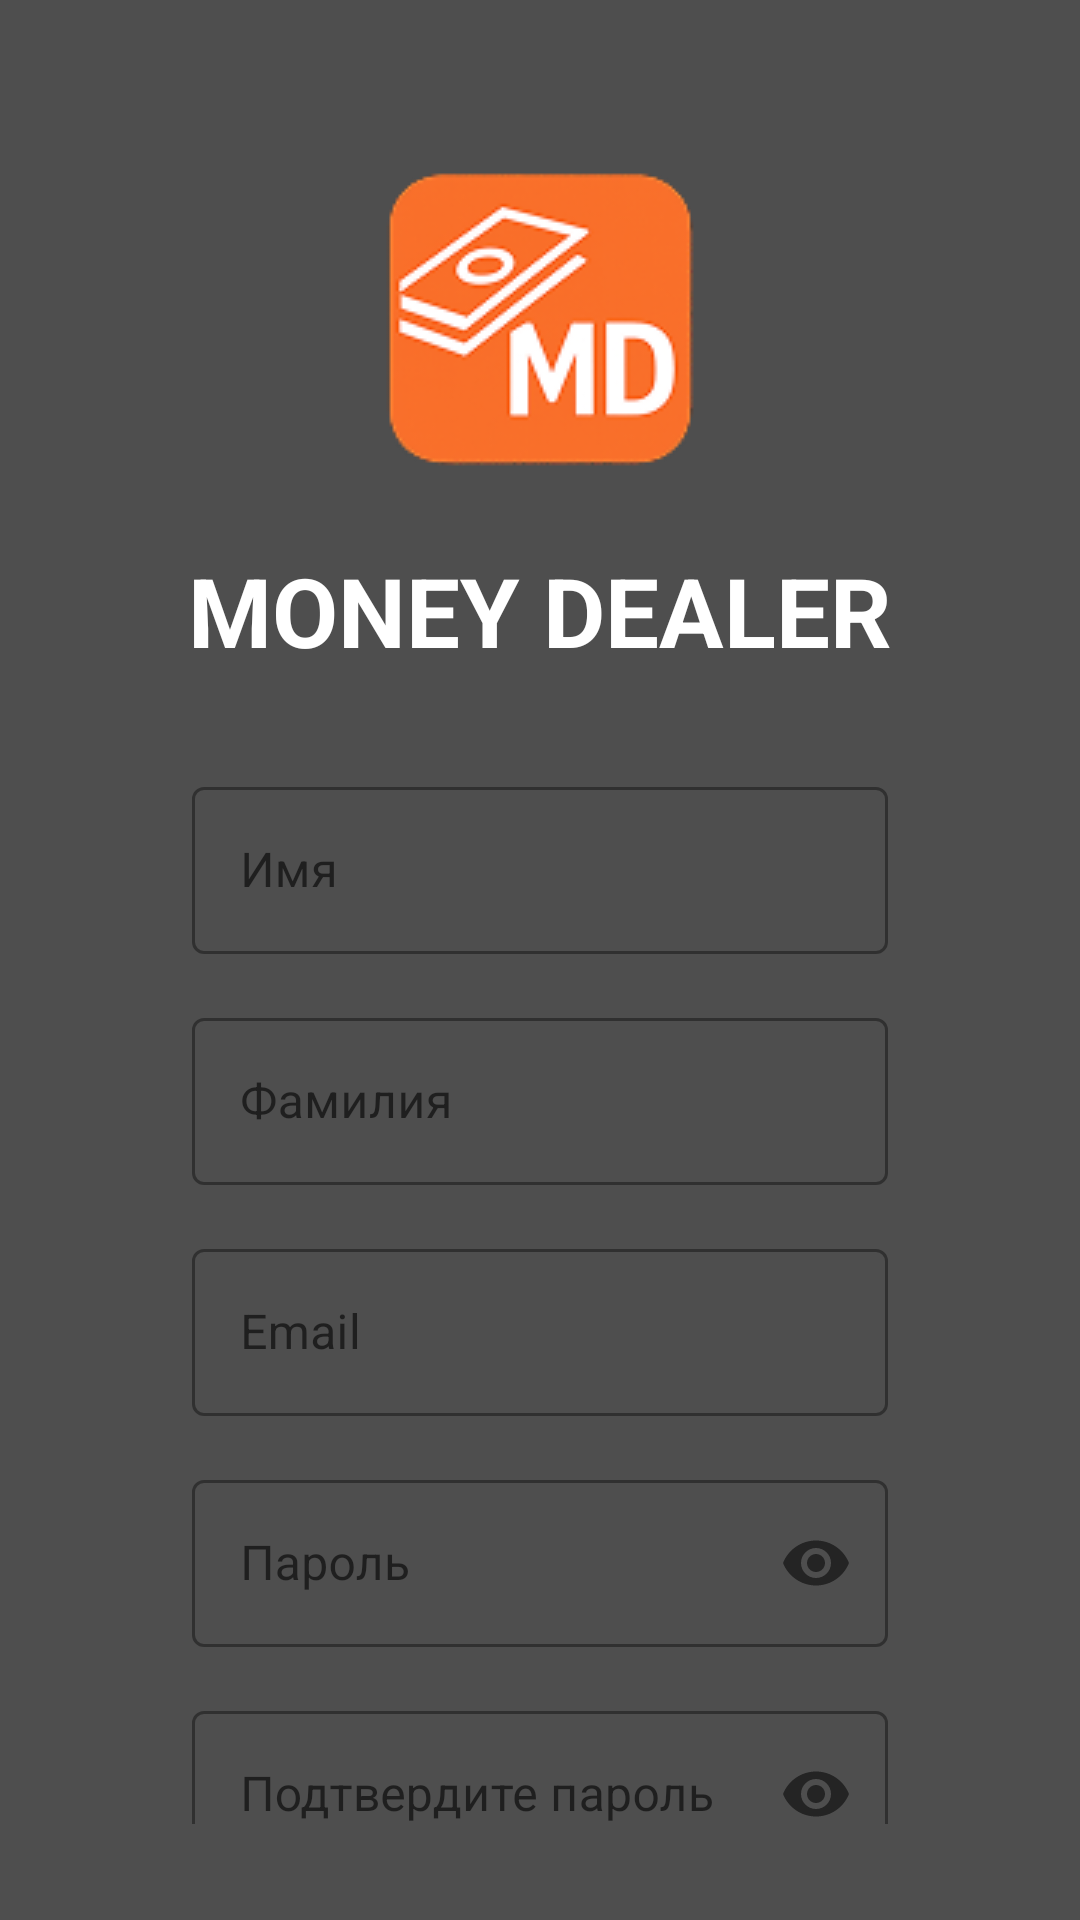

Reconstruct the res/layout file that produces this screen, plus the resources it refers to.
<!-- AndroidManifest.xml: application theme Theme.MoneyDealer -->
<!-- res/layout/registration_window.xml -->
<?xml version="1.0" encoding="utf-8"?>
<androidx.constraintlayout.widget.ConstraintLayout xmlns:android="http://schemas.android.com/apk/res/android"
    xmlns:app="http://schemas.android.com/apk/res-auto"
    xmlns:tools="http://schemas.android.com/tools"
    android:id="@+id/main"
    android:layout_width="match_parent"
    android:layout_height="match_parent"
    android:background="@color/background_color"
    android:padding="32dp"
    tools:context=".RegistrationWindow">

    <ImageView
        android:id="@+id/iv_app_logo"
        android:layout_width="150dp"
        android:layout_height="150dp"
        android:src="@drawable/md_logo"
        app:layout_constraintEnd_toEndOf="parent"
        app:layout_constraintStart_toStartOf="parent"
        app:layout_constraintTop_toTopOf="parent"
        android:contentDescription="App Logo" />

    <TextView
        android:id="@+id/tv_app_title"
        android:layout_width="wrap_content"
        android:layout_height="wrap_content"
        android:text="MONEY DEALER"
        android:textColor="@android:color/white"
        android:textSize="32sp"
        android:textStyle="bold"
        app:layout_constraintEnd_toEndOf="parent"
        app:layout_constraintStart_toStartOf="parent"
        app:layout_constraintTop_toBottomOf="@id/iv_app_logo" />

    <com.google.android.material.textfield.TextInputLayout
        android:id="@+id/til_name"
        android:layout_width="0dp"
        android:layout_height="wrap_content"
        android:layout_marginTop="32dp"
        android:layout_marginStart="32dp"
        android:layout_marginEnd="32dp"
        android:hint="Имя"
        app:layout_constraintTop_toBottomOf="@id/tv_app_title"
        app:layout_constraintStart_toStartOf="parent"
        app:layout_constraintEnd_toEndOf="parent"
        style="@style/Widget.MaterialComponents.TextInputLayout.OutlinedBox">

        <com.google.android.material.textfield.TextInputEditText
            android:id="@+id/et_name"
            android:layout_width="match_parent"
            android:layout_height="wrap_content"
            android:inputType="textPersonName"
            android:textColor="@android:color/white" />
    </com.google.android.material.textfield.TextInputLayout>

    <com.google.android.material.textfield.TextInputLayout
        android:id="@+id/til_surname"
        android:layout_width="0dp"
        android:layout_height="wrap_content"
        android:layout_marginTop="16dp"
        android:layout_marginStart="32dp"
        android:layout_marginEnd="32dp"
        android:hint="Фамилия"
        app:layout_constraintTop_toBottomOf="@id/til_name"
        app:layout_constraintStart_toStartOf="parent"
        app:layout_constraintEnd_toEndOf="parent"
        style="@style/Widget.MaterialComponents.TextInputLayout.OutlinedBox">

        <com.google.android.material.textfield.TextInputEditText
            android:id="@+id/et_surname"
            android:layout_width="match_parent"
            android:layout_height="wrap_content"
            android:inputType="textPersonName"
            android:textColor="@android:color/white" />
    </com.google.android.material.textfield.TextInputLayout>

    <com.google.android.material.textfield.TextInputLayout
        android:id="@+id/til_email"
        android:layout_width="0dp"
        android:layout_height="wrap_content"
        android:layout_marginTop="16dp"
        android:layout_marginStart="32dp"
        android:layout_marginEnd="32dp"
        android:hint="Email"
        app:layout_constraintTop_toBottomOf="@id/til_surname"
        app:layout_constraintStart_toStartOf="parent"
        app:layout_constraintEnd_toEndOf="parent"
        style="@style/Widget.MaterialComponents.TextInputLayout.OutlinedBox">

        <com.google.android.material.textfield.TextInputEditText
            android:id="@+id/et_email"
            android:layout_width="match_parent"
            android:layout_height="wrap_content"
            android:inputType="textEmailAddress"
            android:textColor="@android:color/white" />
    </com.google.android.material.textfield.TextInputLayout>

    <com.google.android.material.textfield.TextInputLayout
        android:id="@+id/til_password"
        android:layout_width="0dp"
        android:layout_height="wrap_content"
        android:layout_marginTop="16dp"
        android:layout_marginStart="32dp"
        android:layout_marginEnd="32dp"
        android:hint="Пароль"
        app:layout_constraintTop_toBottomOf="@id/til_email"
        app:layout_constraintStart_toStartOf="parent"
        app:layout_constraintEnd_toEndOf="parent"
        app:passwordToggleEnabled="true"
        style="@style/Widget.MaterialComponents.TextInputLayout.OutlinedBox">

        <com.google.android.material.textfield.TextInputEditText
            android:id="@+id/et_password"
            android:layout_width="match_parent"
            android:layout_height="wrap_content"
            android:inputType="textPassword"
            android:textColor="@android:color/white" />
    </com.google.android.material.textfield.TextInputLayout>

    <com.google.android.material.textfield.TextInputLayout
        android:id="@+id/til_confirm_password"
        android:layout_width="0dp"
        android:layout_height="wrap_content"
        android:layout_marginTop="16dp"
        android:layout_marginStart="32dp"
        android:layout_marginEnd="32dp"
        android:hint="Подтвердите пароль"
        app:layout_constraintTop_toBottomOf="@id/til_password"
        app:layout_constraintStart_toStartOf="parent"
        app:layout_constraintEnd_toEndOf="parent"
        app:passwordToggleEnabled="true"
        style="@style/Widget.MaterialComponents.TextInputLayout.OutlinedBox">

        <com.google.android.material.textfield.TextInputEditText
            android:id="@+id/et_confirm_password"
            android:layout_width="match_parent"
            android:layout_height="wrap_content"
            android:inputType="textPassword"
            android:textColor="@android:color/white" />
    </com.google.android.material.textfield.TextInputLayout>

    <Button
        android:id="@+id/btn_register"
        android:layout_width="200dp"
        android:layout_height="wrap_content"
        android:text="РЕГИСТРАЦИЯ"
        android:textSize="18sp"
        android:textColor="@android:color/white"
        android:background="@drawable/rounded_orange_button"
        android:layout_marginTop="32dp"
        app:layout_constraintTop_toBottomOf="@id/til_confirm_password"
        app:layout_constraintStart_toStartOf="parent"
        app:layout_constraintEnd_toEndOf="parent" />

    <LinearLayout
        android:layout_width="wrap_content"
        android:layout_height="wrap_content"
        android:orientation="horizontal"
        android:layout_marginTop="16dp"
        app:layout_constraintTop_toBottomOf="@id/btn_register"
        app:layout_constraintStart_toStartOf="parent"
        app:layout_constraintEnd_toEndOf="parent">

        <TextView
            android:layout_width="wrap_content"
            android:layout_height="wrap_content"
            android:text="Уже есть аккаунт? "
            android:textSize="16dp"
            android:textColor="@android:color/white" />

        <TextView
            android:id="@+id/tv_login"
            android:layout_width="wrap_content"
            android:layout_height="wrap_content"
            android:text="Войти"
            android:textSize="16dp"
            android:textColor="@color/welcome_orange"
            android:padding="4dp" />
    </LinearLayout>

</androidx.constraintlayout.widget.ConstraintLayout>
<!-- resources referenced by this layout -->
<resources>
  <color name="background_color">#4E4E4E</color>
  <color name="welcome_orange">#FF8000</color>
  <!-- drawable md_logo: png bitmap (drawable, 14858 bytes) -->
  <!-- drawable rounded_orange_button (drawable) -->
  <?xml version="1.0" encoding="utf-8"?>
  <shape xmlns:android="http://schemas.android.com/apk/res/android" android:shape="rectangle">
      <solid android:color="@color/welcome_orange" />
      <corners android:radius="150dp" />
  </shape>
  <style name="Theme.MoneyDealer" parent="Theme.MaterialComponents.DayNight.NoActionBar">
          
          <item name="colorPrimary">@color/welcome_orange</item>
          <item name="colorPrimaryVariant">@color/welcome_orange</item>
          <item name="colorOnPrimary">@color/white</item>
          
          <item name="colorSecondary">@color/teal_200</item>
          <item name="colorSecondaryVariant">@color/teal_700</item>
          <item name="colorOnSecondary">@color/black</item>
          <item name="android:statusBarColor">@color/background_color</item>
          <item name="android:windowBackground">@color/background_color</item>
      </style>
  <color name="white">#FFFFFFFF</color>
  <color name="teal_200">#FF03DAC5</color>
  <color name="teal_700">#FF018786</color>
  <color name="black">#FF000000</color>
</resources>
